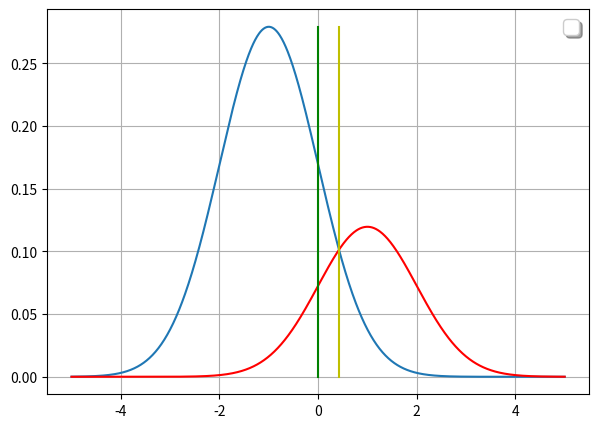

Recreate this plot in Python.
#### EJERCICIO 2 ####

# %matplotlib notebook
import matplotlib.pyplot as plt
import numpy as np
from scipy.stats import norm  #Para la función norm.pdf
import math  #Para la función logaritmo
import matplotlib.lines as mlines

mu0 = -1
mu1 = 1
sigma0 = 1
sigma1 = 1
p0 = 0.7
p1 = 0.3

N = 1000 #Secuencia números aleatorios

X = np.linspace(-5,5,N);
#Verosimilitud
fx_H0 = norm.pdf(X, mu0, sigma0)
fx_H1 = norm.pdf(X, mu1, sigma1)

#Umbrales
g_ML = 0
np.save('g_ML', g_ML)
g_MAP = 0.42
np.save('g_MAP', g_MAP)

#plotting
fig = plt.figure(figsize=(7,5))
ax = fig.subplots()
ax.plot(X, fx_H0*p0)
ax.plot(X, fx_H1*p1, 'r')
line_ML = mlines.Line2D([g_ML, g_ML], [0, max(fx_H0*p0)], color='g')
ax.add_line(line_ML)
line_MAP = mlines.Line2D([g_MAP, g_MAP], [0, max(fx_H0*p0)], color='y')
ax.add_line(line_MAP)
legend = ax.legend(loc='upper right', shadow=True, fontsize='x-large')
plt.grid()
plt.show()